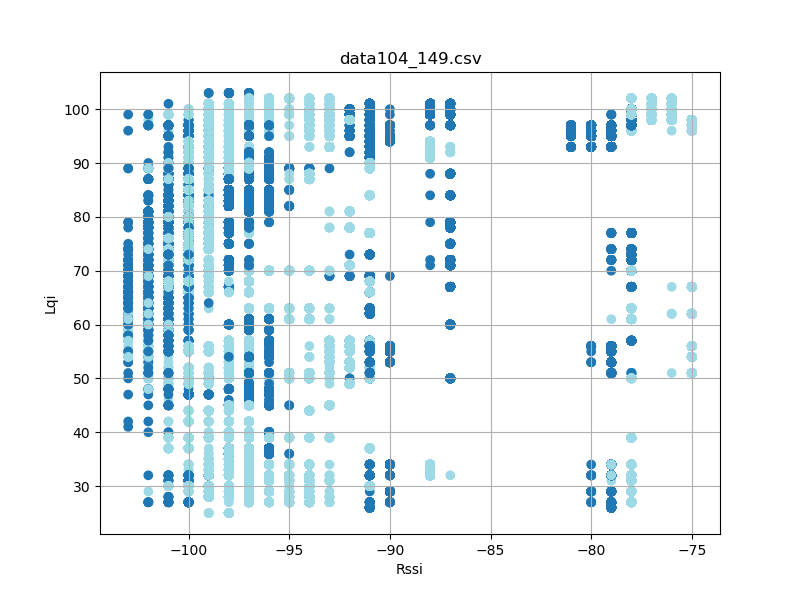

Source data for this figure (header and first rows):
timestamp, rssi, lqi, device_id
'2023-08-26 12:28:11959', -100, 27, 6
'2023-08-26 12:28:12047', -101, 27, 6
'2023-08-26 12:28:12140', -100, 27, 6
'2023-08-26 12:28:12234', -100, 27, 6
'2023-08-26 12:28:12328', -100, 27, 6
'2023-08-26 12:28:12421', -101, 27, 6
'2023-08-26 12:28:12515', -100, 27, 6
'2023-08-26 12:28:12609', -100, 27, 6
'2023-08-26 12:28:12703', -100, 27, 6
'2023-08-26 12:28:12798', -100, 27, 6
'2023-08-26 12:28:12891', -100, 27, 6
'2023-08-26 12:28:12984', -100, 27, 6
'2023-08-26 12:28:13078', -100, 27, 6
'2023-08-26 12:28:13172', -100, 27, 6
'2023-08-26 12:28:13266', -100, 27, 6
'2023-08-26 12:28:13359', -100, 27, 6
'2023-08-26 12:28:13453', -100, 27, 6
'2023-08-26 12:28:13547', -100, 27, 6
'2023-08-26 12:28:13641', -100, 27, 6
'2023-08-26 12:28:13735', -100, 27, 6
'2023-08-26 12:28:13829', -100, 27, 6
'2023-08-26 12:28:13922', -100, 27, 6
'2023-08-26 12:28:14015', -100, 27, 6
'2023-08-26 12:28:14110', -100, 27, 6
'2023-08-26 12:28:14203', -100, 27, 6
'2023-08-26 12:28:14297', -100, 27, 6
'2023-08-26 12:28:14390', -100, 27, 6
'2023-08-26 12:28:14484', -100, 27, 6
'2023-08-26 12:28:14580', -100, 27, 6
'2023-08-26 12:28:14672', -100, 27, 6
'2023-08-26 12:28:14766', -100, 27, 6
'2023-08-26 12:28:14859', -100, 27, 6
'2023-08-26 12:28:14953', -100, 27, 6
'2023-08-26 12:28:15047', -101, 27, 6
'2023-08-26 12:28:15141', -100, 27, 6
'2023-08-26 12:28:15234', -100, 27, 6
'2023-08-26 12:28:15328', -100, 27, 6
'2023-08-26 12:28:15422', -100, 27, 6
'2023-08-26 12:28:15516', -100, 27, 6
'2023-08-26 12:28:15609', -100, 27, 6
'2023-08-26 12:28:15703', -100, 27, 6
'2023-08-26 12:28:15797', -100, 27, 6
'2023-08-26 12:28:15891', -100, 27, 6
'2023-08-26 12:28:15985', -100, 27, 6
'2023-08-26 12:28:16078', -100, 27, 6
'2023-08-26 12:28:16172', -100, 27, 6
'2023-08-26 12:28:16266', -100, 27, 6
'2023-08-26 12:28:16359', -100, 27, 6
'2023-08-26 12:28:16453', -100, 27, 6
'2023-08-26 12:28:16547', -101, 27, 6
'2023-08-26 12:28:16641', -100, 27, 6
'2023-08-26 12:28:16734', -100, 27, 6
'2023-08-26 12:28:16828', -100, 27, 6
'2023-08-26 12:28:16922', -100, 27, 6
'2023-08-26 12:28:17016', -100, 27, 6
'2023-08-26 12:28:17109', -100, 27, 6
'2023-08-26 12:28:17203', -100, 27, 6
'2023-08-26 12:28:17297', -100, 27, 6
'2023-08-26 12:28:17391', -100, 27, 6
'2023-08-26 12:28:17484', -100, 27, 6
... 55,818 more rows
